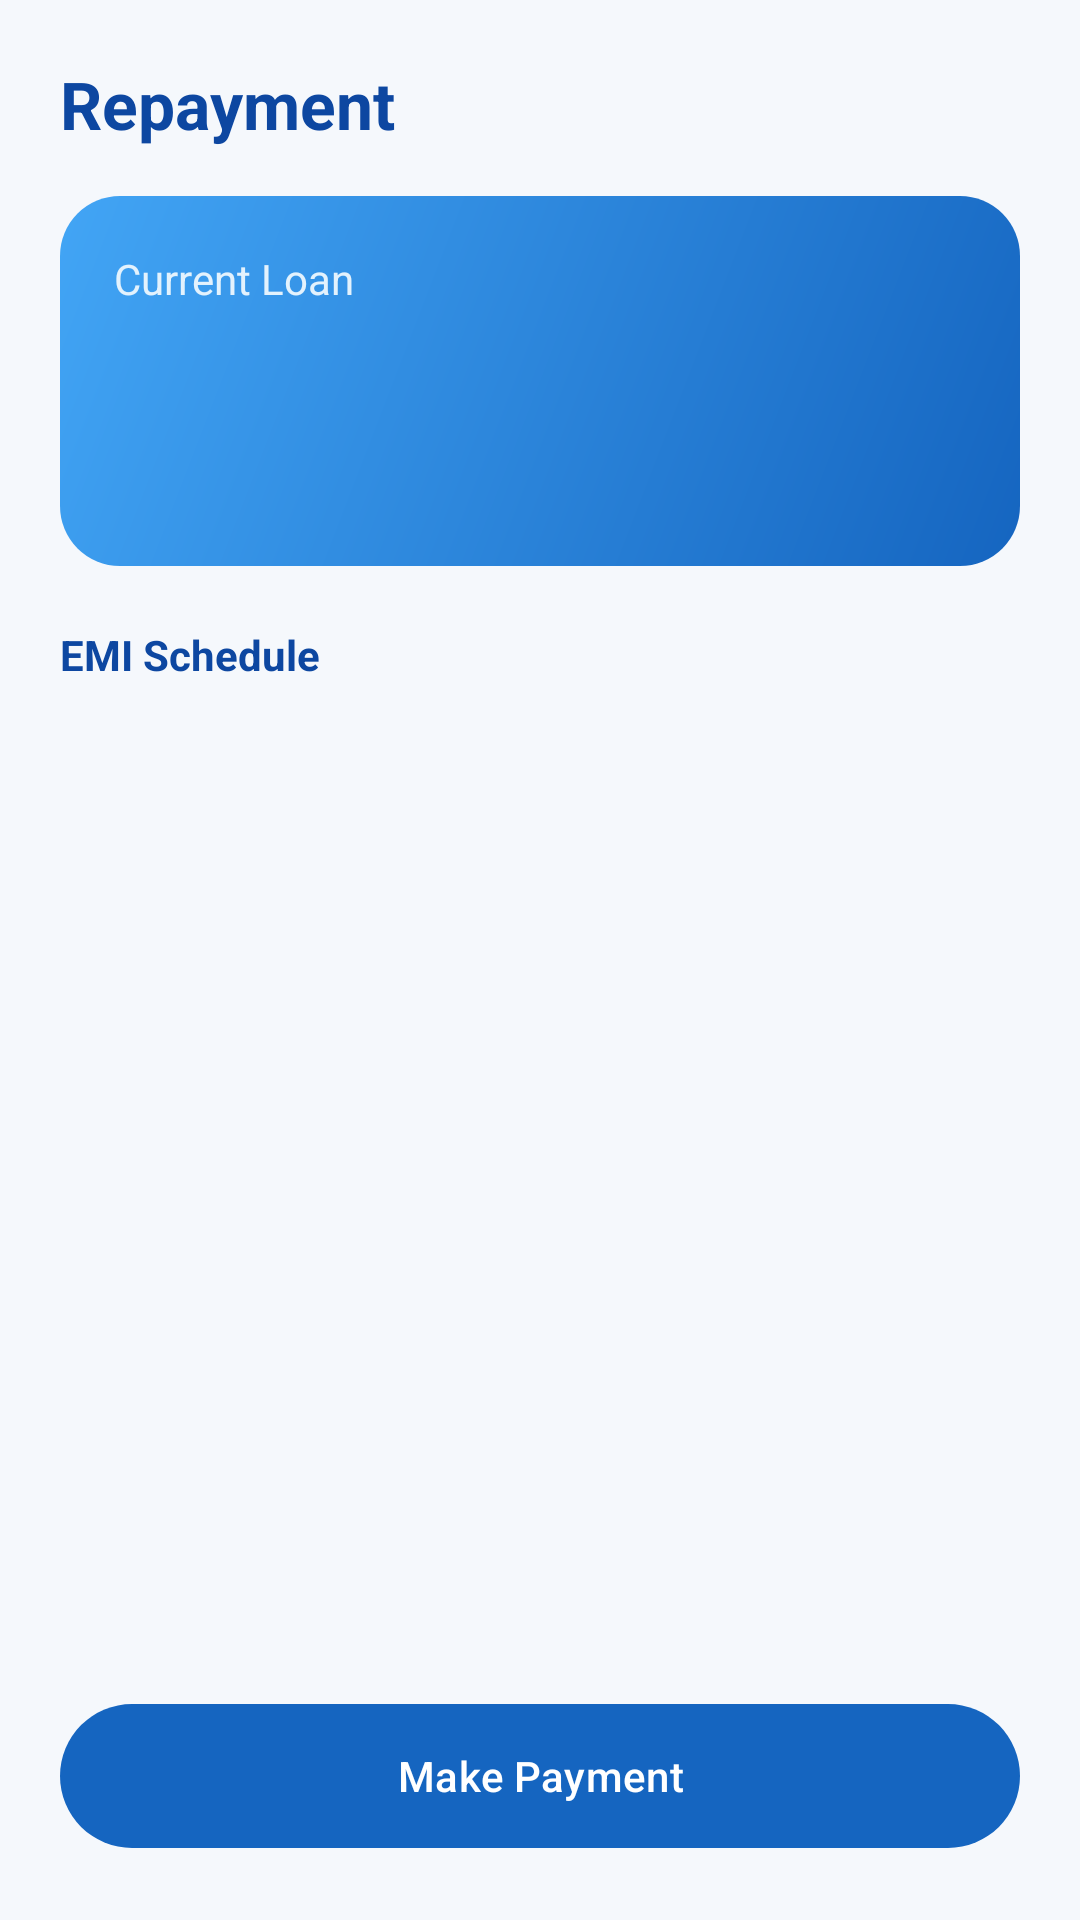

This screen was rendered from an Android layout file. Write that file and the resources it references.
<!-- AndroidManifest.xml: application theme Theme.AutoReplyBot -->
<!-- res/layout/fragment_loan_repayment.xml -->
<?xml version="1.0" encoding="utf-8"?>
<LinearLayout xmlns:android="http://schemas.android.com/apk/res/android"
    xmlns:app="http://schemas.android.com/apk/res-auto"
    android:layout_width="match_parent"
    android:layout_height="match_parent"
    android:background="@color/loan_screen_bg"
    android:orientation="vertical">

    <ScrollView
        android:layout_width="match_parent"
        android:layout_height="0dp"
        android:layout_weight="1"
        android:fillViewport="true">

        <LinearLayout
            android:layout_width="match_parent"
            android:layout_height="wrap_content"
            android:orientation="vertical"
            android:padding="20dp">

            <TextView
                android:layout_width="match_parent"
                android:layout_height="wrap_content"
                android:text="@string/loan_repay_title"
                android:textColor="@color/welcome_title"
                android:textSize="22sp"
                android:textStyle="bold" />

            <LinearLayout
                android:layout_width="match_parent"
                android:layout_height="wrap_content"
                android:layout_marginTop="16dp"
                android:background="@drawable/bg_loan_credit_card"
                android:orientation="vertical"
                android:padding="18dp">

                <TextView
                    android:layout_width="match_parent"
                    android:layout_height="wrap_content"
                    android:text="@string/loan_repay_current"
                    android:textColor="#E3F2FD" />

                <TextView
                    android:id="@+id/repay_amount"
                    android:layout_width="match_parent"
                    android:layout_height="wrap_content"
                    android:layout_marginTop="4dp"
                    android:textColor="@color/white"
                    android:textSize="28sp"
                    android:textStyle="bold" />

                <TextView
                    android:id="@+id/repay_emi_line"
                    android:layout_width="match_parent"
                    android:layout_height="wrap_content"
                    android:layout_marginTop="8dp"
                    android:textColor="#E3F2FD" />
            </LinearLayout>

            <TextView
                android:layout_width="match_parent"
                android:layout_height="wrap_content"
                android:layout_marginTop="20dp"
                android:text="@string/loan_repay_schedule"
                android:textColor="@color/welcome_title"
                android:textStyle="bold" />

            <LinearLayout
                android:id="@+id/repay_schedule"
                android:layout_width="match_parent"
                android:layout_height="wrap_content"
                android:layout_marginTop="8dp"
                android:orientation="vertical" />
        </LinearLayout>
    </ScrollView>

    <com.google.android.material.button.MaterialButton
        android:id="@+id/button_make_payment"
        android:layout_width="match_parent"
        android:layout_height="56dp"
        android:layout_margin="20dp"
        android:text="@string/loan_repay_pay"
        android:textAllCaps="false"
        app:backgroundTint="@color/brand_blue"
        app:cornerRadius="28dp" />
</LinearLayout>
<!-- resources referenced by this layout -->
<resources>
  <color name="brand_blue">#1565C0</color>
  <color name="loan_screen_bg">#F5F8FC</color>
  <color name="welcome_title">#0D47A1</color>
  <color name="white">#FFFFFFFF</color>
  <!-- drawable bg_loan_credit_card (drawable) -->
  <?xml version="1.0" encoding="utf-8"?>
  <shape xmlns:android="http://schemas.android.com/apk/res/android" android:shape="rectangle">
      <gradient
          android:angle="135"
          android:endColor="#42A5F5"
          android:startColor="@color/brand_blue" />
      <corners android:radius="20dp" />
  </shape>
  <string name="loan_repay_current">Current Loan</string>
  <string name="loan_repay_pay">Make Payment</string>
  <string name="loan_repay_schedule">EMI Schedule</string>
  <string name="loan_repay_title">Repayment</string>
  <style name="Theme.AutoReplyBot" parent="Base.Theme.AutoReplyBot" />
  <style name="Base.Theme.AutoReplyBot" parent="Theme.Material3.DayNight.NoActionBar">
          
          <item name="enableEdgeToEdge">false</item>
          <item name="android:windowDrawsSystemBarBackgrounds">true</item>
          <item name="android:statusBarColor">@color/app_status_bar</item>
          <item name="android:navigationBarColor">@color/app_navigation_bar</item>
          <item name="android:windowLightStatusBar">true</item>
      </style>
  <color name="app_status_bar">#FEF7FF</color>
  <color name="app_navigation_bar">#FEF7FF</color>
</resources>
